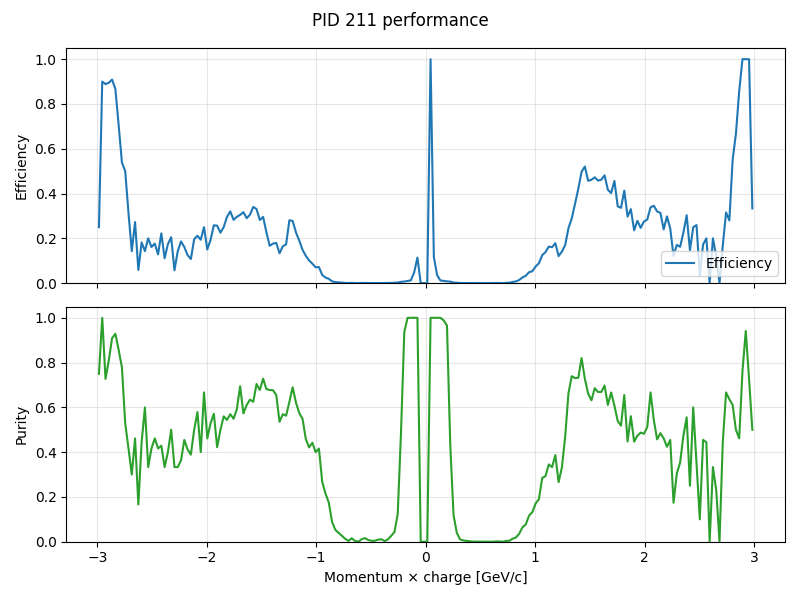

The data file committed next to this chart (first rows):
momentum, truth_count, predicted_count, correct_count, efficiency, purity
-2.985, 12, 4, 3, 0.25, 0.75
-2.955, 10, 9, 9, 0.9, 1.0
-2.925, 9, 11, 8, 0.8889, 0.7273
-2.895, 19, 21, 17, 0.8947, 0.8095
-2.865, 11, 11, 10, 0.9091, 0.9091
-2.835, 15, 14, 13, 0.8667, 0.9286
-2.805, 17, 14, 12, 0.7059, 0.8571
-2.775, 13, 9, 7, 0.5385, 0.7778
-2.745, 18, 17, 9, 0.5, 0.5294
-2.715, 16, 12, 5, 0.3125, 0.4167
-2.685, 21, 10, 3, 0.1429, 0.3
-2.655, 22, 13, 6, 0.2727, 0.4615
-2.625, 17, 6, 1, 0.05882, 0.1667
-2.595, 22, 9, 4, 0.1818, 0.4444
-2.565, 21, 5, 3, 0.1429, 0.6
-2.535, 25, 15, 5, 0.2, 0.3333
-2.505, 31, 12, 5, 0.1613, 0.4167
-2.475, 34, 13, 6, 0.1765, 0.4615
-2.445, 39, 12, 5, 0.1282, 0.4167
-2.415, 27, 14, 6, 0.2222, 0.4286
-2.385, 27, 9, 3, 0.1111, 0.3333
-2.355, 23, 10, 4, 0.1739, 0.4
-2.325, 39, 16, 8, 0.2051, 0.5
-2.295, 35, 6, 2, 0.05714, 0.3333
-2.265, 42, 18, 6, 0.1429, 0.3333
-2.235, 43, 22, 8, 0.186, 0.3636
-2.205, 62, 22, 10, 0.1613, 0.4545
-2.175, 56, 17, 7, 0.125, 0.4118
-2.145, 65, 18, 7, 0.1077, 0.3889
-2.115, 56, 22, 11, 0.1964, 0.5
-2.085, 52, 19, 11, 0.2115, 0.5789
-2.055, 62, 30, 12, 0.1935, 0.4
-2.025, 80, 30, 20, 0.25, 0.6667
-1.995, 80, 26, 12, 0.15, 0.4615
-1.965, 93, 34, 18, 0.1935, 0.5294
-1.935, 93, 42, 24, 0.2581, 0.5714
-1.905, 74, 45, 19, 0.2568, 0.4222
-1.875, 111, 50, 25, 0.2252, 0.5
-1.845, 112, 50, 28, 0.25, 0.56
-1.815, 125, 68, 37, 0.296, 0.5441
-1.785, 128, 72, 41, 0.3203, 0.5694
-1.755, 138, 71, 39, 0.2826, 0.5493
-1.725, 152, 76, 45, 0.2961, 0.5921
-1.695, 164, 72, 50, 0.3049, 0.6944
-1.665, 161, 89, 51, 0.3168, 0.573
-1.635, 200, 95, 58, 0.29, 0.6105
-1.605, 216, 104, 66, 0.3056, 0.6346
-1.575, 235, 128, 80, 0.3404, 0.625
-1.545, 245, 115, 81, 0.3306, 0.7043
-1.515, 291, 121, 82, 0.2818, 0.6777
-1.485, 335, 136, 99, 0.2955, 0.7279
-1.455, 330, 110, 75, 0.2273, 0.6818
-1.425, 378, 93, 63, 0.1667, 0.6774
-1.395, 380, 99, 67, 0.1763, 0.6768
-1.365, 423, 116, 76, 0.1797, 0.6552
-1.335, 450, 112, 60, 0.1333, 0.5357
-1.305, 499, 144, 82, 0.1643, 0.5694
-1.275, 596, 183, 103, 0.1728, 0.5628
-1.245, 616, 277, 173, 0.2808, 0.6245
-1.215, 681, 274, 189, 0.2775, 0.6898
... 140 more rows
